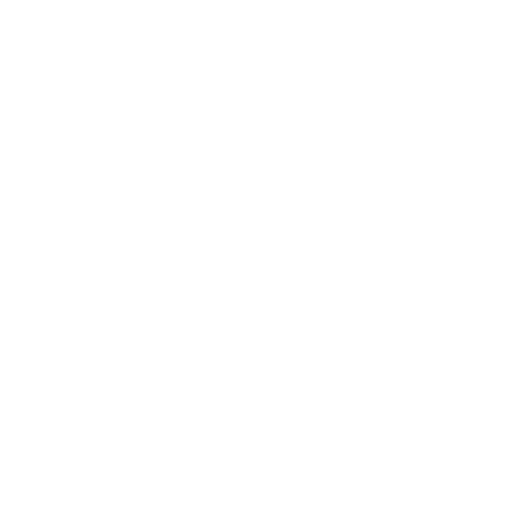
t = 0.00 s
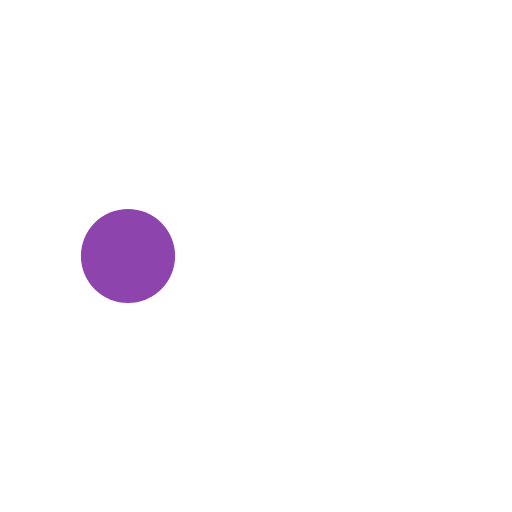
t = 0.30 s
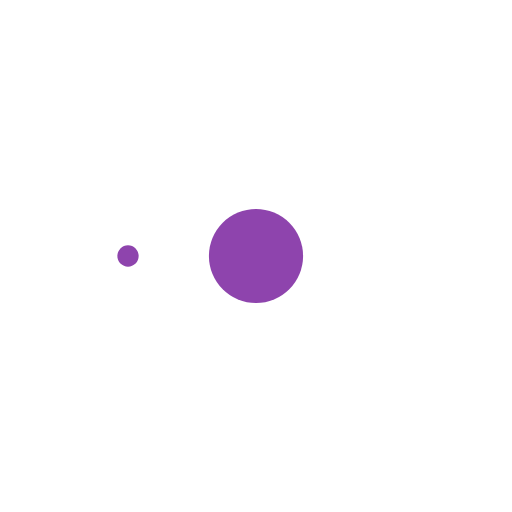
t = 0.60 s
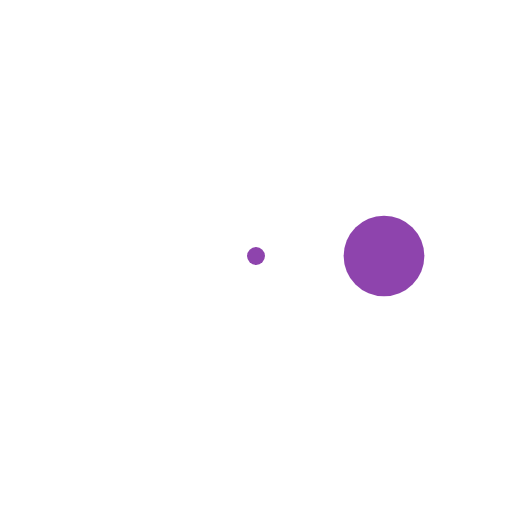
t = 0.93 s
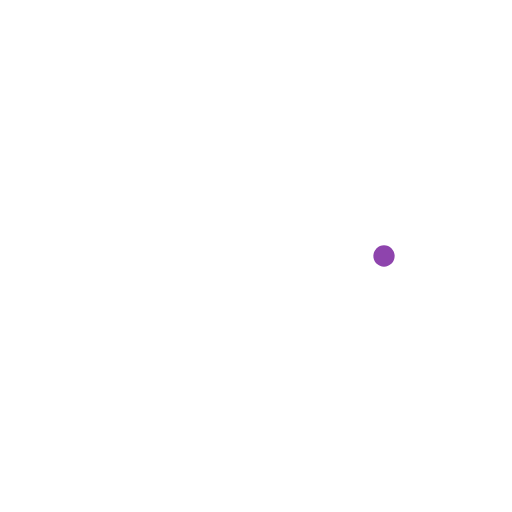
t = 1.20 s
t = 1.50 s: frame unchanged from t = 0.30 s, image omitted

The animated SVG that drew these frames (rendered in a browser with its animation timeline set to each time). Animation: 3 SMIL elements (animate=3); one cycle of 1.80 s, repeats indefinitely.

<svg xmlns="http://www.w3.org/2000/svg" viewBox="0 0 32 32" width="32" height="32" fill="#8E44AD">
  <circle transform="translate(8 0)" cx="0" cy="16" r="0"> 
    <animate attributeName="r" values="0; 4; 0; 0" dur="1.2s" repeatCount="indefinite" begin="0"
      keytimes="0;0.2;0.7;1" keySplines="0.2 0.2 0.4 0.8;0.2 0.6 0.4 0.8;0.2 0.6 0.4 0.8" calcMode="spline" />
  </circle>
  <circle transform="translate(16 0)" cx="0" cy="16" r="0"> 
    <animate attributeName="r" values="0; 4; 0; 0" dur="1.2s" repeatCount="indefinite" begin="0.3"
      keytimes="0;0.2;0.7;1" keySplines="0.2 0.2 0.4 0.8;0.2 0.6 0.4 0.8;0.2 0.6 0.4 0.8" calcMode="spline" />
  </circle>
  <circle transform="translate(24 0)" cx="0" cy="16" r="0"> 
    <animate attributeName="r" values="0; 4; 0; 0" dur="1.2s" repeatCount="indefinite" begin="0.6"
      keytimes="0;0.2;0.7;1" keySplines="0.2 0.2 0.4 0.8;0.2 0.6 0.4 0.8;0.2 0.6 0.4 0.8" calcMode="spline" />
  </circle>
</svg>
